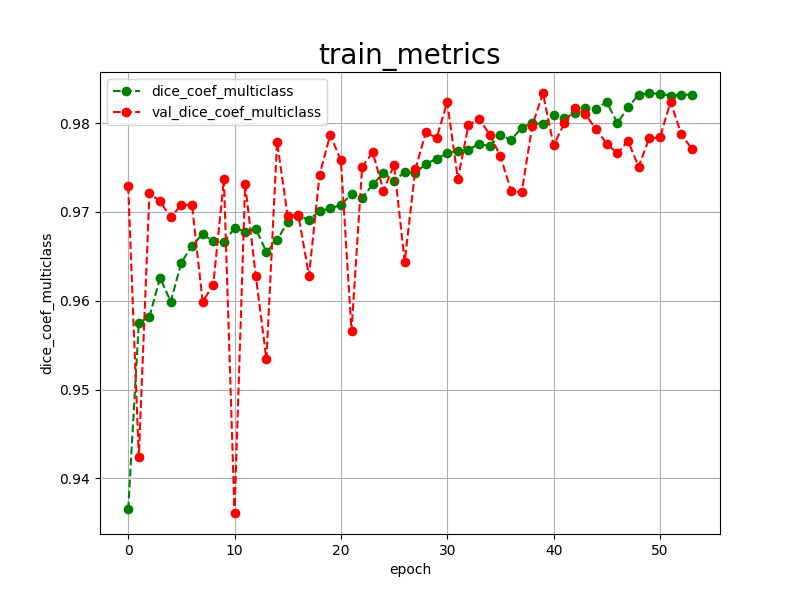

Data behind this chart, as committed beside it:
epoch, dice_coef_multiclass, val_dice_coef_multiclass, 
0, 0.9365, 0.9729
1, 0.9575, 0.9424
2, 0.9582, 0.9721
3, 0.9626, 0.9712
4, 0.9599, 0.9694
5, 0.9643, 0.9708
6, 0.9662, 0.9708
7, 0.9675, 0.9599
8, 0.9667, 0.9618
9, 0.9666, 0.9737
10, 0.9682, 0.9361
11, 0.9678, 0.9731
12, 0.9681, 0.9628
13, 0.9655, 0.9534
14, 0.9668, 0.9779
15, 0.9689, 0.9695
16, 0.9696, 0.9697
17, 0.9691, 0.9628
18, 0.9701, 0.9742
19, 0.9704, 0.9787
20, 0.9708, 0.9758
21, 0.9720, 0.9566
22, 0.9716, 0.9751
23, 0.9731, 0.9767
24, 0.9744, 0.9724
25, 0.9735, 0.9753
26, 0.9745, 0.9644
27, 0.9744, 0.9748
28, 0.9754, 0.9790
29, 0.9760, 0.9783
30, 0.9766, 0.9824
31, 0.9769, 0.9737
32, 0.9770, 0.9798
33, 0.9777, 0.9805
34, 0.9774, 0.9787
35, 0.9787, 0.9763
36, 0.9781, 0.9724
37, 0.9795, 0.9722
38, 0.9800, 0.9797
39, 0.9799, 0.9834
40, 0.9809, 0.9775
41, 0.9806, 0.9800
42, 0.9812, 0.9817
43, 0.9817, 0.9810
44, 0.9816, 0.9793
45, 0.9824, 0.9777
46, 0.9800, 0.9766
47, 0.9818, 0.9780
48, 0.9832, 0.9751
49, 0.9834, 0.9783
50, 0.9833, 0.9784
51, 0.9831, 0.9824
52, 0.9832, 0.9788
53, 0.9832, 0.9771
